pico-8 play session: no input (idle)

[t = 6 s] idle ~6s (no d-pad/buttons)
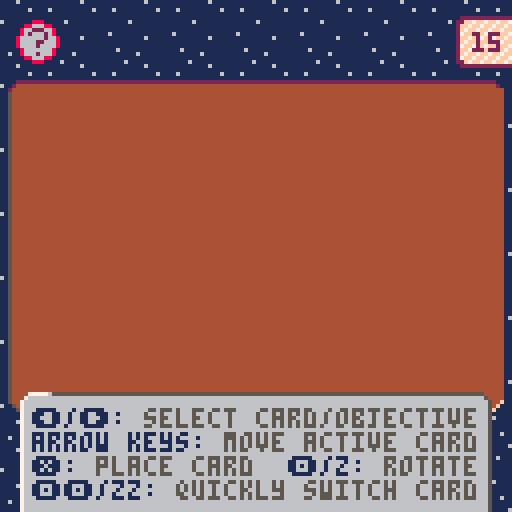
[t = 8 s] idle ~8s (no d-pad/buttons)
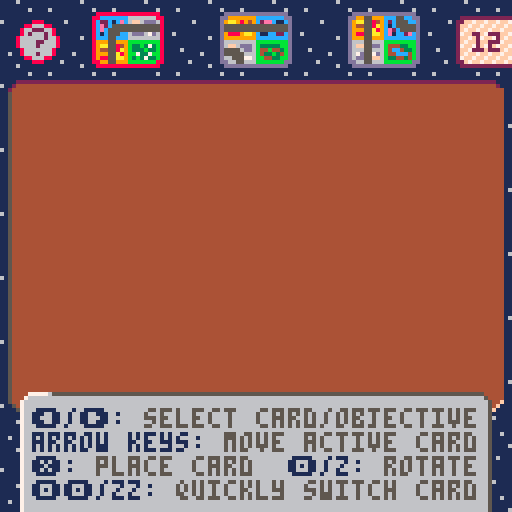

pico-8 cartridge
version 39
__lua__
--sprawlopolis
--dh

deck={1,2,3,4,5,6,7,8,9,10,11,12,13,14,15,16,17,18}

function _init()
 placed={}
 hand={}
 hand_sel=1
	obj_sel=0
	last_alt=false
	prepare_card_sprites()
	rot_anim=false
	objs={}
 menu_mode=true
	game_over=false
	playing=false
	show_controls=false
	frozen=false
	start_anim=nil
	scores={0,0,0,0,0,0,0,0}
	score_sel=0
	music(0)
end

function start_game()
	playing=true
	show_controls=false
	--freeze until cards are dealt
	frozen=true
	deal={anim=0,obj=0,card=0}
end

function hlen()
 return rawlen(hand)
end

function pick_obj()
 local num=rnd(deck)
 add(objs,num)
 del(deck,num)
end

function pick_card(idx)
 local num=rnd(deck)
 local i=idx or hand_sel
 if num==nil then
  --just del the current card
  del(hand,hand[i])
	else
		hand[i]=num
 	del(deck,num)
	end
end

function set_active_card(x,y)
	n=hand[hand_sel]
	if n then
		cc={
		 n=n,
		 x=(x or hand_sel*4-1),
		 y=(y or 3),
		 f=false
		}
	else
		cc=nil
	end
end

function total_score()
	local score=0
	for i=1,#scores do
	 score+=scores[i]
	end
	return score
end

function goal()
 return objs[1]+objs[2]+objs[3]
end

function handle_menu()
 if game_over then
 	if btnp(⬅️) and score_sel>1 then
 	 score_sel-=1
		end
		if btnp(➡️) and score_sel<8 then
		 score_sel+=1
		end
		if btnp(⬇️) then
			if score_sel>=5 then
			 scores[score_sel]-=1
			elseif scores[score_sel]>0 then
				scores[score_sel]-=1
			end
		end
		if btnp(⬆️) then
			if score_sel!=5 then
			 scores[score_sel]+=1
			elseif scores[score_sel]<0 then
				scores[score_sel]+=1
			end
			if total_score()==goal() then
				sfx(2)
			end
		end
		return
 end
	if (btnp(⬅️)) then
		if hand_sel>1 then
		 hand_sel-=1
		elseif hand_sel==1 then
			hand_sel=0
			show_controls=true
		elseif show_controls then
		 obj_sel=3
		 show_controls=false
		elseif obj_sel>1 then
			obj_sel-=1
		else
			obj_sel=0
			hand_sel=hlen()
		end
	end
	if (btnp(➡️)) then
		if hand_sel>0 and hand_sel==hlen() then
		 hand_sel=0
		 obj_sel=1
		elseif hand_sel>0 then
		 hand_sel+=1
		elseif obj_sel==3 then
		 show_controls=true
			obj_sel=0
		elseif show_controls then
			hand_sel=1
		 show_controls=false
		elseif obj_sel<3 then
			obj_sel+=1
		end
	end
	if hand_sel>0 and btnp(⬇️) then
		menu_mode=false
		set_active_card()
	end
end

function handle_placement()
	if (btnp(⬅️)) cc.x-=1
 if (btnp(➡️)) cc.x+=1
 if (btnp(⬇️)) cc.y+=1
 cc.x=mid(0,cc.x,14)
 cc.y=mid(0,cc.y,15)
 if (btnp(⬆️)) then
  cc.y-=1
  if cc.y <= 2 then
   menu_mode=true
   cc=nil
  end
 elseif btnp(🅾️) then
  sfx(1)
	 rot_anim=1
	 if last_alt==false then
		 last_alt=time()
		else
		 new_hs=hand_sel+1
		 if (new_hs>hlen()) new_hs=1
		 rot_anim=false
		 swap={
		 	from_hs=hand_sel,
		  to_hs=new_hs,
		  x=cc.x,
		  y=cc.y,
		  f=0
		 }
	  last_alt=false
	 end
	elseif btnp(❎) then
		sfx(0)
		add(placed,cc)
		pick_card()
		menu_mode=true
		cc=nil
	 if hlen()==0 then
   game_over=true
			score_sel=1
			obj_sel=0
			hand_sel=0
  elseif hand_sel>hlen() then
  	hand_sel=hlen()
  end
	end
end

function _update60()
 if deal then
  deal.anim+=0.05
  if deal.anim>=1 then
  	deal.anim=0
  	if #objs<3 then
  	 pick_obj()
  	 deal.obj+=1
  	elseif #hand<3 then
  	 pick_card(#hand+1)
  	 deal.card+=1
  	 deal.obj=nil
  	else
  	 deal=nil
  	 frozen=false
  	end
  end
 end
 if (frozen) return
	if start_anim then
		start_anim-=0.1
 end
 if swap then
  swap.f+=0.1
 	if swap.f>=1 then
 	 hand_sel=swap.to_hs
  	set_active_card(swap.x,swap.y)
  	swap=nil
  end
  return
 end
	if rot_anim!=false then
		rot_anim+=15
	end
 if rot_anim and rot_anim>=180 then
  rot_anim=false
		if cc then
		 cc.f=not cc.f
 	 set_card_sprite(cc.n,cc.f)
 	end
 end
 if last_alt!=false and time()-last_alt>0.3 then
	 last_alt=false
	end
	if playing then
		if menu_mode then
			handle_menu()
		elseif not game_over then
		 handle_placement()
		end
	else
		if start_anim and start_anim<=0 then
			start_anim=nil
			start_game()
		elseif btnp(❎) then
			--dissolve logo
			start_anim=1
		end
		--intro menu screen
		if not game_over then
			intro_anim_update()
			if btnp(🅾️) then
				show_controls=not show_controls
			end
		end
	end
end

-->8
--drawing

rounded=true
cardw=8
cardh=6
objw=8
objh=5.5

menu_selectable_col=13

function draw_outline(x,y,col,w,h,empty)
 w=w or cardw
 h=h or cardh
 if not rounded then
	 if not empty then
	  rectfill(x-1,y,x+w*2,y+h*2+1,col)
  else
   rect(x-1,y,x+w*2,y+h*2+1,col)
  end
 else
 	if not empty then
   rectfill(x,y+1,x+w*2-1,y+h*2,col)
 	end
 	pset(x,y+1,col)
 	pset(x+w*2-1,y+1,col)
 	pset(x,y+h*2,col)
 	pset(x+w*2-1,y+h*2,col)
  --top
  line(x,y,x+w*2-1,y,col)
  --bottom
  line(x,y+h*2+1,x+w*2-1,y+h*2+1,col)
  --left
  line(x-1,y+1,x-1,y+h*2,col)
  --right
  line(x+w*2,y+1,x+w*2,y+h*2,col)
 end
end

function draw_card(c,anim)
	local card=cards[c.n]
	local x=c.x
	local y=c.y
	local s=card_spr(c.n)
	if anim and swap then
	 local destx=swap.from_hs*4-1
	 local desty=1
		x-=swap.f*(x-destx)
		y-=swap.f*(y-desty)
	end
	x*=cardw
	y*=cardh
 if anim and rot_anim then
  putspr(s,x-1,y-2,rot_anim,pset,2,2)
 else
  spr(s,x,y,2,2)
	end
end

function draw_bg()
 --bg
 for x=0,7 do
	 for y=0,7 do
	 	spr(64,x*16,y*16,2,2)
	 end
 end
 --table
 x1=2
 x2=118
 y1=20
 y2=95
 spr(66,x1,y1)
 for i=1,(x2-x1)/8 do
  spr(67,2+i*8,y1)
 end
 spr(68,x2,y1)
 for i=1,(y2-y1)/8 do
  spr(113,2,y1+i*8)
 end
 spr(82,x1,y2)
 for i=1,(x2-x1)/8 do
  spr(83,2+i*8,y2)
 end
 spr(84,x2,y2)
 rectfill(x1+1,y1+2,x2+7,y2,4)
 --legs
 for i=1,4 do
  spr(99,x1+3,y2+8+(4-i)*7)
	 spr(99,x2-3,y2+8+(4-i)*7)
 end
 --logo
 if not playing then
	 draw_logo(10,27,start_anim or 1)
	end
end

function draw_hand()
	for i=1,hlen() do
	 local col=menu_selectable_col
	 if i==hand_sel and cc==nil then
	 	col=8
	 end
	 local dy=0
		if deal and deal.card==i then
			dy=-10+deal.anim*10
		end
	 draw_outline((i*4-1)*cardw,0.5*cardh+dy,col)
	 if (i==hand_sel or (swap and i==swap.to_hs)) and cc!=nil then
	  draw_outline((i*4-1)*cardw,0.5*cardh+dy,6,cardw,cardh,true)
		end
		if cc==nil or i!=hand_sel then
		 local x=i*4-1
		 local y=0.5+dy/cardh
			if swap and swap.to_hs==i then
				x-=swap.f*(x-swap.x)
				y-=swap.f*(y-swap.y)
			end
			draw_card({n=hand[i],x=x,y=y})
		end
	end
end

function draw_obj(i)
 local obj=objs[i]
 local snum=obj_num_spr[obj]
 local x=i*42-30
 local tx=x-8
 local y=108
 if deal and i==deal.obj then
 	y+=20-deal.anim*20
 end
 local sel=obj_sel
 if obj_sel==0 and score_sel>0 then
  sel=score_sel<6 and 999 or score_sel-5
 end
 if (sel>0) then
 	x=50+i*20
 	y-=1
 end
 if sel==0 then
		local txt_wid=34
		local txt=obj_shrt[obj]
 	rectfill(tx,y+13,tx+txt_wid,127,1)
 	ctr=flr((txt_wid-#txt*4)/2)+1
  print(txt,tx+ctr,y+14,7)
 end
 pal(1,0)
 draw_outline(x+1,y,1,objw,objh)
 if sel>0 then
  draw_outline(x-1,y-2,1,objw+1,objh+1)
 else
  rectfill(x,y,x+16,y+10,1)
 end
 pal(1,1)
 local col=menu_selectable_col
 if (sel==i) col=8
 draw_outline(x,y-1,col,objw,objh,true)
 spr(8,x,y,2,2)
 spr(snum,x+1,y+1)
end

function draw_deck()
 local deckx,decky=115,5
	draw_outline(deckx,decky-1,2,8,5.5)
	pal(5,7)
	spr(40,deckx,decky,2,2)
	pal(5,5)
	local cnt=#deck<10 and "0"..#deck or #deck
	print(cnt,deckx+3,decky+3,2)
end

function draw_fade(o)
 if (not o) return
	local x,y=3,22
 local height=78
 local width=123
 local totalpx=width*height
 local mod=flr(o*10)
 for i=0,totalpx-1 do
  if i%mod==0 then
  	local dx=i%width
   local dy=flr(i/width)
   pset(x+dx,y+dy,4)
  end
 end
end

score_colors={12,11,9,6,5,10,10,10}
score_tcolors={12,11,9,13,5,10,10,10}
score_names={
 "commercial",
 "parks",
 "residential",
 "industrial",
 "road penalty",
}
score_desc={
 "+1/blk in largest commrcl group",
 "+1/blk in largest park group",
 "+1/blk in largest resdntl group",
 "+1/blk in largest indstrl group",
 "-1/road",
}

function draw_score(x,i)
	local y=6
 local boxh=8
 local boxw=12
 local s=i==score_sel and 117 or 115
 spr(s,x+3,y-6)
	spr(s+1,x+3,y+boxh+2)
	local col=score_colors[i]
	draw_outline(x+1,y,col,boxw/2-0.5,boxh/2-0.5)
	if i==score_sel then
		draw_outline(x+1,y,8,boxw/2-0.5,boxh/2-0.5,true)
	end
	local sc=""..scores[i]
	local tw=#sc>2 and 11 or (#sc>1 and 7 or 3)
	local tx=x+(boxw-tw)/2+1
	local tc=i<=5 and 7 or 1
	pal(1,0)
	print(scores[i],tx,y+2,tc)
	pal(1,1)
end

function draw_scoring()
	for i=1,#scores do
		draw_score(5+15*(i-1),i)
	end
	
	rectfill(0,103,67,111,2)
	
	pal(5,0)
	line(0,102,67,102,5)
	pset(67,103,5)
	pset(68,103,5)
	pset(68,104,5)
	pset(68,105,5)
	pal(5,5)
	
	local score=total_score()
	local g=goal()
	local win=score>=g
	local emo=win and "★" or ""
	local txt="score: "..score.."/"..g.." "..emo
	local tcol=win and 10 or 7
	print(txt,2,105,tcol)
end

function _draw()
	cls()
	draw_bg()
	foreach(placed,draw_card)
	if playing and not game_over then
	 draw_hand()
	 if show_controls then
	  spr(109,4,5,2,2)
	 else
	  spr(77,4,5,2,2)
	 end
	end
	if cc then
		if rot_anim or swap then
		 draw_outline(cc.x*cardw,cc.y*cardh,2,cardw,cardh)
		end
		draw_outline(cc.x*cardw,cc.y*cardh,7,cardw,cardh,true)
		draw_card(cc,true)
	end
	if obj_sel>0 or score_sel>0 then
	 local i=obj_sel
	 if obj_sel==0 then
	  i=score_sel-5
	 end
		pal(1,0)
 	rectfill(0,112,127,127,1)
		pal(1,1)
	 local title,subt,tcol="","",10
	 if score_sel>0 and score_sel<6 then
	 	title=score_names[score_sel]
	 	subt=score_desc[score_sel]
	 else
	  local obj=objs[i]
	 	title=obj_names[obj]
			subt=obj_desc[obj]
		end
		if score_sel>0 then
		 tcol=score_tcolors[score_sel]
		end
		print(title,1,114,tcol)
		printdesc(subt,0,121)
	end
	if playing then
 	if not show_controls then
			for i=1,3 do
				if objs[i] then
			 	draw_obj(i)
				end
			end
		end
		if game_over then
			draw_scoring()
	 else
			draw_deck()
		end
	elseif not game_over then
		intro_anim_draw()
		draw_fade(start_anim)
	end
	if show_controls then
		y=playing and 98 or 90
		draw_instructions(5,y,playing)
	end
end
-->8
--putspr
--cmode = cornermode
--⬆️⬅️, ⬆️➡️, ⬇️⬅️, ⬇️➡️
--y-top (1px dead space in spr)
yt=1
yb=6
function putspr(s,x,y,a,func,w,h,cmode)
 sw=(w or 1)*8
 sh=(h or 1)*8
 sx=(s*8)%128
 sy=flr(s/16)*8
 x0=flr(0.5*sw)
 y0=flr(0.5*sh)
 a=a/360
 sa=sin(a)
 ca=cos(a)
 for ix=sw*-1,sw+4 do
  for iy=sh*-1,sh+4 do
   dx=ix-x0
   dy=iy-y0
   xx=flr(dx*ca-dy*sa+x0)
   yy=flr(dx*sa+dy*ca+y0)
   if (xx>=0 and xx<sw and yy>=0 and yy<=sh-1) then
    corner=rounded and ( 
        (xx==0 and yy==yt and cmode==1)
     or (xx==sw-1 and yy==yt and cmode==2)
     or (xx==0 and yy==yb and cmode==3)
     or (xx==sh-1 and yy==yb and cmode==4)
    )
				if not corner then
	    local col=sget(sx+xx,sy+yy)
	    if col != 0 then
	     func(x+ix,y+iy,col)
	    end
	   end	
   end
  end
 end
end
-->8
--objectives
obj_num_spr={
 10,
 11,
 12,
 13,
 14,
 15,
 26,
 27,
 28,
 29,
 30,
 31,
 42,
 43,
 44,
 45,
 46,
 47
}

obj_names={
 "the outskirts",
 "bloom boom",
 "go green",
 "block party",
 "stax & scrapers",
 "master planned",
 "central perks",
 "the 'burbs",
 "concrete jungle",
 "the strip",
 "mini marts",
 "superhighway",
 "park hopping",
 "looping lanes",
 "skid row",
 "morning commute",
 "tourist traps",
 "sprawlopolis",
}

obj_shrt={
 "outskrts",
 "bloomboom",
 "gogreen",
 "blkprty",
 "stx&scrp",
 "m.planned",
 "centralp",
 "burbs",
 "concrete",
 "strip",
 "minimarts",
 "superhwy",
 "parkhop",
 "looping",
 "skidrow",
 "commute",
 "tourist",
 "sprawl",
}

obj_desc={
"+1/road inside, -1/road outside",
"+1/row & col w/3 parks, -1 w/o 3",
"+1/park blk, -3/industrial blk",
"-8 pts. +3 per 2x2-blk (up to 5)",
"+2/ind next to only com & ind",
"+1/largest res. -1/largest ind",
"+1/park inside. -2/park outside",
"+1/prk,-2/ind adj to biggest res",
"+1/ind that shares corner w/ind",
"+1/com in a chosen row or col",
"+2/com between 2 res on one road",
"+1/every 2 rd in longest road",
"+3/road begins & ends at park",
"+1/road segment in looped rds",
"+2/res next to 2 or more ind",
"+2/road with res and com",
"+1/com on edge, or +2 if corner",
"+1/block in longest row & col",
}
-->8
--cards

i_nw=1
i_ne=2
i_se=3
i_sw=4
i_h=5
i_v=6
r_nw=17
r_ne=18
r_se=19
r_sw=20
r_h=21
r_v=22
c_nw=49
c_ne=50
c_se=51
c_sw=52
c_h=53
c_v=54
p1=33
p2=34
p3=35
p4=36
p5=37
p6=38
p7=71
p8=72
p9=73
p10=74
p11=75
p12=76
p13=87
p14=88
p15=89
p16=90
p17=91
p18=92

-- cards are in objective order
-- flipped horizontally
-- blocks ⬆️⬅️, ⬆️➡️, ⬇️⬅️, ⬇️➡️
cards={
 { r_h, i_sw, p1, c_v },  -- 1
 { c_h, r_h, p2, i_se },  -- 2
 { r_h, i_h, p3, c_se },  -- 3
 { i_se, r_h, c_v, p4 },  -- 4
 { i_h, c_sw, p5, r_v },  -- 5
 { r_v, p6, c_v, i_se },  -- 6
 { c_h, i_h, r_sw, p7 },  -- 7
 { r_v, c_ne, i_v, p8 },  -- 8
 { c_se, i_h, r_v, p9 },  -- 9
 { r_h, c_h, i_sw, p10 }, -- 10
 { i_h, r_h, c_sw, p11 }, -- 11
 { c_v, i_ne, r_v, p12 }, -- 12
 { i_v, p13, r_v, c_se }, -- 13
 { r_se, c_h, i_v, p14 }, -- 14
 { c_v, p15, i_v, r_se }, -- 15
 { i_h, c_h, p16, r_se }, -- 16
 { i_v, r_ne, c_v, p17 }, -- 17
 { c_h, r_sw, p18, i_v }  -- 18
}

--write entire card to sprite
function set_card_sprite(num,f)	
	local card=cards[num]
	num-=1
	local x=(num*2%16)*8
 local y=(8+flr(num*2/16)*2)*8
 local a=f and 180 or 0
 local c1,c2,c3,c4=1,2,3,4
 if f then
  x-=1
  y-=1
  c1,c2,c3,c4=4,3,2,1
 end
 putspr(card[c1],x,y,a,sset,1,1,c1)
	putspr(card[c2],x+cardw,y,a,sset,1,1,c2)
	putspr(card[c3],x,y+cardh,a,sset,1,1,c3)
	putspr(card[c4],x+cardw,y+cardh,a,sset,1,1,c4)
end

function prepare_card_sprites()
	for i=1,18 do
		set_card_sprite(i,false)
	end
end

function card_spr(num)
	num-=1
	col=num*2%16
 row=flr(num*2/16)*2
 return 128+row*16+col
end
-->8
--logo/instructions

_s=100
_p=101
_r=102
_a=103
_w1=104
_w2=105
_l=106
_o=107
_i=108

function sprawlopolis(x,y,shadow)
 pal(5,shadow and 0 or 6)
 pal(6,shadow and 0 or 7)
 spr(_s,x,y); x+=8
 spr(_p,x,y); x+=8
 spr(_r,x,y); x+=8
 spr(_a,x,y); x+=8
 spr(_w1,x,y); x+=8
 spr(_w2,x,y); x+=6
 spr(_l,x,y); x+=6
 pal(5,5)
 
 --blue
 pal(5,shadow and 0 or 12)
 pal(6,shadow and 0 or 6)
 spr(_o,x,y); x+=8
 spr(_p,x,y); x+=8
 spr(_o,x,y); x+=8
 spr(_l,x,y); x+=7
 spr(_i,x,y); x+=2
 spr(_s,x,y)
	pal(5,5)
 pal(6,6)
end

function draw_instructions(x,y,in_game)
 spr(96,x,y)
 for i=1,13 do
 	spr(97,x+i*8,y)
 end
 for i=1,5 do
 	spr(112,x,y+i*8)
 	spr(114,x+110,y+i*8)
 end
 spr(98,x+110,y)
	rectfill(x+2,y+2,x+116,y+50,6)
	x+=3
	y+=4
	local c1,c2=1,5
 print("⬅️/➡️: \0",x,y,c1)
 print("select card/objective",c2)
 y+=6
 print("arrow keys: \0",x,y,c1)
 print("move active card",c2)
 y+=6
	print("❎: \0",x,y,c1)
	print("place card  \0",c2)
	print("🅾️/z: \0",c1)
	print("rotate",c2)
	y+=6
	
	print("🅾️🅾️/zz: \0",x,y,c1)
	--dont print newline, otherwise
	--console will scroll
	print("quickly switch card\0",c2)
	if not in_game then
		y+=8
		print(smallcaps("select ").."?"..smallcaps(" in game to see this"),x,y,13)
	end
end

byline1="designed by steven aramini,"
byline2="danny devine, paul kluka"
function draw_logo(x,y,opacity)
 if (opacity<=0) return
	
	local orig_x,orig_y=x,y
	-- center logo over text
	x+=5
	
	--logo bg
	local lw,lh=93,7
	--rectfill(x-3,y-3,x+lw+3,y+lh+4,2)
 
 sprawlopolis(x+1,y+1,true)
 sprawlopolis(x,y)
 
 --road
 y+=11
 line(0,y+4,128,y+4,6)
 line(0,y+20,128,y+20,6)
 for i=0,7 do
 	spr(69,x-15+i*16,y+5,2,2)
 end
 
	x=orig_x
	y+=26
 prints("original card game",x+17,y,7)
 y+=5
 prints(byline1,x,y,7)
 y+=5
	prints(byline2,x+5,y,7)
	y+=11
	prints("get it at:",x+35,y,9)
	y+=7
 print("www.buttonshygames.com",x+9,y,9)

	y+=14
	rectfill(0,y,128,y+16,2)
	y+=2
	print("press    to start",x+20,y,10)
	if flr(time())%2==0 then
	 print("      ❎",x+20,y,10)
	end
	y+=8
	print(smallcaps("press ").."z/🅾️"..smallcaps(" for controls"),x+8,y,9)
end
-->8
--smallcaps
function smallcaps(s)
  local d=""
  local l,c,t=false,false
  for i=1,#s do
    local a=sub(s,i,i)
    if a=="^" then
      if(c) d=d..a
      c=not c
    elseif a=="~" then
      if(t) d=d..a
      t,l=not t,not l
    else 
      if c==l and a>="a" and a<="z" then
        for j=1,26 do
          if a==sub("abcdefghijklmnopqrstuvwxyz",j,j) then
            a=sub("\65\66\67\68\69\70\71\72\73\74\75\76\77\78\79\80\81\82\83\84\85\86\87\88\89\90\91\92",j,j)
            break
          end
        end
      end
      d=d..a
      c,t=false,false
    end
  end
  return d
end

function prints(txt,x,y,col)
 txt=smallcaps(txt)
 if not y then
 	print(txt,x)
 elseif not col then
  print(txt,x,y)
 else
  print(txt,x,y,col)
 end
end
-->8
--anims
flyx=0

traf_lr={}
traf_rl={}

bu1={s={224},w=2,d=1,sp=0.125,stp=150,stps=214,pstps=248}
bu2={s={240},w=4,d=1,sp=0.125,stp=175}
sch={s={250},w=2,d=1,sp=0.12,stp=250,stps=198,pstps=226}
bik={s={228,244,246,230},sp=0.125,w=1.25,d=-1,st=true}
tra={s={232},w=8,d=1,sp=0.15}
tx1={s={202},w=1,d=1,sp=0.125,stp=100,stps=201,pstps=200}
tx2={s={200},w=1,d=1,sp=0.125,stp=100,stps=201,pstps=202}
ca1={s={203},w=1,d=1,sp=0.125}
ca2={s={204},w=1,d=1,sp=0.15}
ca3={s={205},w=1,d=1,sp=0.125}
tr1={s={206},w=1,d=1,sp=0.11}
tr2={s={222},w=1,d=1,sp=0.125}
pu1={s={207},w=1,d=1,sp=0.125}
pu2={s={223},w=1,d=1,sp=0.13}
sco={s={218},w=5/8,d=-1,sp=0.1,st=true}
sk8={s={219,219,219,219,219,219,220},sp=0.095,w=5/8,d=-1,st=true}

all_traffic={
 bu1,bu1,
 --bu2,
 sch,
 tra,
 bik,bik,bik,bik,bik,
 tr1,tr2,
 tx1,tx2,
 ca1,ca2,ca3,pu1,pu2,
 sco,
 sk8
}
function intro_anim_draw()
	foreach(traf_lr,draw_traf)
	foreach(traf_rl,draw_traf)
	
 for i=1,18 do
 	local wid=(cardw*2+5)
 	local off=-i*wid
		local mx=18*wid
		local s=card_spr(i)
 	local x=(flyx+off)%mx-wid
 	local y=3
 	draw_outline(x,y,13,cardw,cardh,true)
 	if false and i==4 then
   --rotae
   putspr(s,x-1,y-2,flyx*2%360,pset,2,2)
 	else
 	 spr(s,x,y,2,2)
  end
		
		--bottom marquee
		if false then
			x=i*(-cardw*2-5)+flyx
	 	y=109
	 	draw_outline(x,y,13,cardw,cardh,true)
	 	spr(s,x,y,2,2)
 	end
 end
end

function draw_traf(t)
 local rx=t.d==1 and 0 or 128-t.s.w*8
 local ry=t.d==1 and 43 or 51
 local s=t.s.s[t.a]
 if t.s.stps and t.stp and t.stp>0 then
 	s=t.s.stps
 end
 if t.stp==0 and t.s.pstps then
 	s=t.s.pstps
 end
 pal(5,0)
 if t.st then
  pal(15,4)
 end
 spr(s,rx+t.x,ry,t.s.w,1,t.d!=t.s.d)
	pal(5,5)
	if t.st then
		pal(15,15)
	end
end

function advance_traf(arr)
 local stopped=false
 for i=1,#arr do
 	if i>#arr then
 	 return
 	end
		local t=arr[i]
		if t.stp and t.stp>0 then
		 t.stp-=1
		elseif not t.stp and t.s.stp and abs(t.x)>t.stpt then
			t.stp=t.s.stp
		else
			local d1=(i==1 or t.d==1 and
			 t.x+t.s.w*8+3<arr[i-1].x)
			local d2=(i==1 or t.d==-1 and
			 t.x-t.s.w*8-3>arr[i-1].x)
			if d1 or d2 then
				t.x+=t.s.sp*t.d
			 t.a=(flr(t.x)%(#t.s.s))+1
	 	end
	 end
	 if abs(t.x)>130 then
	 	del(arr,t)
	 end
	end
end

function add_traf(d,arr)
	local t=rnd(all_traffic)
	local last=#arr>0 and arr[#arr].s
	while (
	 t==last or
		(t==bu1 and last==bu2) or
		(t==bu2 and last==bu1)
	) do
		t=rnd(all_traffic)
	end
	local st=t.st and flr(rnd(2))==0
	tr={
	 s=t,x=t.w*8*-d,d=d,a=1,
	 st=st,stpt=50+flr(rnd(40))
	}
	add(arr,tr)
end

function intro_anim_update()
	--fly
	flyx+=0.5
	
	--road
	advance_traf(traf_lr)
	advance_traf(traf_rl)
	
	if #traf_lr==0 then
	 add_traf(1,traf_lr)
 end
	if #traf_rl==0 then
	 add_traf(-1,traf_rl)
 end

	if traf_lr[#traf_lr].x>7+rnd(15)*2 then
	 add_traf(1,traf_lr)
	end
	if traf_rl[#traf_rl].x<-7-rnd(15)*2 then
	 add_traf(-1,traf_rl)
	end
end

-->8
keywords={
	{k="-1/",c="red"},
	{k="-2/",c="red"},
	{k="-3/",c="red"},
	{k="-8 pts.",c="red"},
	
	--'shares' has 'res' in it
	{k="shares"},
	
 {k="commrcl",c=1},
 {k="com",c=1},
 
 {k="parks",c=2},
 {k="park",c=2},
 {k="prk",c=2},
 
 {k="resdntl",c=3},
 {k="res",c=3},
 
 {k="industrial",c=4},
 {k="indstrl",c=4},
 {k="ind",c=4},
}
function printdesc(s,x,y)
	local base_col=7
	print("\0",x,y,base_col)
	local i=1
	
	while i<=#s do
		local col=base_col
		local j=i
		for k=1,#keywords do
			local kw=keywords[k].k
		 local ss=sub(s,i,i+#kw-1)
		 if ss==kw then
		 	local ci=keywords[k].c
		 	if ci=="red" then
		 	 col=8
		 	elseif ci then
		 	 col=score_tcolors[ci]
		 	end
		 	j+=#kw-1
		 	break
		 end
		end
		print(sub(s,i,j).."\0",col)
		i+=j-i+1
	end
end
__gfx__
000000000000000000000000000000000000000000000000000000000000000006666666666666600aaaaa000aaaaa000aaaaa000aaaaa000aaaaa000aaaaa00
00000000666556666665566666666666666666666666666666655666000000006665555566666666aa00aaa0aa000aa0aa000aa0aa0a0aa0aa000aa0aa000aa0
0070070066555ff66dd555666ff6ddd66ff6ddd66ff6ddd66ff55dd6000000006600000056666666aaa0aaa0aaaa0aa0aaaa0aa0aa0a0aa0aa0aaaa0aa0aaaa0
00077000555556666dd555556f76555555556dd65555555566655666000000006500000005666666aaa0aaa0aa000aa0aaa00aa0aa000aa0aa000aa0aa000aa0
0007700055556dd66666555566755555555556665555555567d557d6000000005500000005555555aaa0aaa0aa0aaaa0aaaa0aa0aaaa0aa0aaaa0aa0aa0a0aa0
0070070067766dd667f6fdd666755566665557766ddd67d66dd55ff6000000007500000005775775aa000aa0aa000aa0aa000aa0aaaa0aa0aa000aa0aa000aa0
000000006666666666666666666556666665566666666666666556660000000055000000055555550aaaaa000aaaaa000aaaaa000aaaaa000aaaaa000aaaaa00
00000000000000000000000000000000000000000000000000000000000000006500000005666666000000000000000000000000000000000000000000000000
000000000000000000000000000000000000000000000000000000000000000066500000566666660aaaaa000aaaaa000aaaaa000aaaaa000aaaaa000aaaaa00
00000000999559999995599999999999999999999999999999955999000000006665555566666666aa000aa0aa000aa0aa000aa0a0a000a0aa0a0aa0a0a000a0
00000000995558a99495559994aa98899aa894a99aa989499aa55849000000000666666666666660aaaa0aa0aa0a0aa0aa0a0aa0a0a0a0a0aa0a0aa0a0aaa0a0
0000000055555a89949555559aa955555555944955555555944558a9000000000000000000000000aaaa0aa0aa000aa0aa000aa0a0a0a0a0aa0a0aa0a0a000a0
00000000555598a99449555594a5555555555a895555555599955a89000000000000000000000000aaaa0aa0aa0a0aa0aaaa0aa0a0a0a0a0aa0a0aa0a0a0aaa0
0000000094499a899889aaa994a5559999555a8998889aa998855aa9000000000000000000000000aaaa0aa0aa000aa0aa000aa0a0a000a0aa0a0aa0a0a000a0
000000009999999999999999999559999995599999999999999559990000000000000000000000000aaaaa000aaaaa000aaaaa000aaaaa000aaaaa000aaaaa00
00000000000000000000000000000000000000000000000000000000000000000000000000000000000000000000000000000000000000000000000000000000
00000000000000000000000000000000000000000000000000000000000000000ff5ff5ff5ff5ff00aaaaa000aaaaa000aaaaa000aaaaa000aaaaa000aaaaa00
00000000bbbbbbbbbbbbbbbbbbbbbbbbbbbbbbbbbbbbbbbbbbbbbbbb00000000ff5ff5ff5ff5ff5fa0a000a0a0a0a0a0a0a000a0a0a000a0a0a000a0a0a000a0
00000000b333b3bbbff4ff5bb33b3b3bbccc7c3bbb4443bbb677776b00000000f5ff5ff5ff5ff5ffa0aaa0a0a0a0a0a0a0a0aaa0a0a0aaa0a0aaa0a0a0a0a0a0
00000000b433b43bb7f6f75bb337b3bbbcccccbbb44c444bbf3b3bfb000000005ff5ff5ff5ff5ff5a0aa00a0a0a000a0a0a000a0a0a000a0a0aaa0a0a0a000a0
00000000bb33334bb7f6f75bbb7337bbb4b4b43bb4ccc34bbfb3b3fb00000000ff5ff5ff5ff5ff5fa0aaa0a0a0aaa0a0a0aaa0a0a0a0a0a0a0aaa0a0a0a0a0a0
00000000bb4433bbbff4ff5bb3b33b3bb33b3b3bb34444bbb677776b00000000f5ff5ff5ff5ff5ffa0a000a0a0aaa0a0a0a000a0a0a000a0a0aaa0a0a0a000a0
00000000bbbbbbbbbbbbbbbbbbbbbbbbbbbbbbbbbbbbbbbbbbbbbbbb000000005ff5ff5ff5ff5ff50aaaaa000aaaaa000aaaaa000aaaaa000aaaaa000aaaaa00
0000000000000000000000000000000000000000000000000000000000000000ff5ff5ff5ff5ff5f000000000000000000000000000000000000000000000000
0000000000000000000000000000000000000000000000000000000000000000f5ff5ff5ff5ff5ff000000000000000000000000000000000000000000000000
00000000ccc55cccccc55cccccccccccccccccccccccccccccc55ccc000000005ff5ff5ff5ff5ff5000000000000000000000000000000000000000000000000
00000000cc55511cc2c555ccc22c1cecceeecdccc2eec11cc1c55eec000000000f5ff5ff5ff5ff50000000000000000000000000000000000000000000000000
00000000555551ecc1c55555ce2c55555555cd2c55555555cec5522c000000000000000000000000000000000000000000000000000000000000000000000000
000000005555eeccce2c5555cec5555555555e2c55555555cec551cc000000000000000000000000000000000000000000000000000000000000000000000000
00000000cceee2ccce1cc2ecc1c555cccc555eccc11cc22cc1c5522c000000000000000000000000000000000000000000000000000000000000000000000000
00000000ccccccccccccccccccc55cccccc55cccccccccccccc55ccc000000000000000000000000000000000000000000000000000000000000000000000000
00000000000000000000000000000000000000000000000000000000000000000000000000000000000000000000000000000000000000000000000000000000
111161111111111100222222222222222222220055555555555555550000000000000000000000000000000000000000000000000000ddd00000000000000000
11111111111111110244444444444444444444205555555555555555bbbbbbbbbbbbbbbbbbbbbbbbbbbbbbbbbbbbbbbbbbbbbbbb00dd666dd000000000000000
11111116111161112444444444444444444444445555555555555555b37b22bbb44433bbb33b373bb33333bbb433333bb333bbbb0d6655566d00000000000000
11111111111111115444444444444444444444445555555555555555b332222bb4cc433bb333b33bb44b443bb434443bb333bb3b0d6566656d00000000000000
11111111111111115444444444444444444444445555555555555555b3b2442bb44ccc4bbb7337bbb433b34bb444344bbb4b3b4bd666666566d0000000000000
61111111111111115444444444444444444444445555555555555555bb3b443bb334434bb3b3733bbb4433bbb333334bbb4b4bbbd666655666d0000000000000
11111111111111115444444444444444444444445555555555555555bbbbbbbbbbbbbbbbbbbbbbbbbbbbbbbbbbbbbbbbbbbbbbbbd666656666d0000000000000
111111111111111154444444444444444444444455777775555555550000000000000000000000000000000000000000000000000d6666666d00000000000000
111111111116111154444444444444444444444455555555555555550000000000000000000000000000000000000000000000000d6665666d00000000000000
11116111111111115444444444444444444444445555555555555555bbbbbbbbbbbbbbbbbbbbbbbbbbbbbbbbbbbbbbbbbbbbbbbb00dd666dd000000000000000
11111111111111115444444444444444444444445555555555555555bbeeeebbbb11b83bb6b6b33bbb7bbbbbbb9bbabbbbbe8bdb0000ddd00000000000000000
11111111111111115444444444444444444444445555555555555555beb7b7ebb1cc1b3bb6b6b44bb7e7babbb9d9a2abbbe8e8bb000000000000000000000000
11111111111116115444444444444444444444445555555555555555be7b7bebb1cc18bbb6b6b44bb37ba1abbb9bbabbbbb7fbbb000000000000000000000000
116111111111111154444444444444444444444f5555555555555555bbeeeebbbb11b33bb6b6b33bb3bbba3bbb3bb3bbb44ff44b000000000000000000000000
11111111111111110544444444444444444444f05555555555555555bbbbbbbbbbbbbbbbbbbbbbbbbbbbbbbbbbbbbbbbbbbbbbbb000000000000000000000000
11111111111111160055ffffffffffffffffff000000000000000000000000000000000000000000000000000000000000000000000000000000000000000000
00777776555555555555550052222220005656505655555056555550000556500550000000056500565000000065650065600000000088800000000000000000
07666666666666666666665054444440055000565650005556500055005555650550000000056500565000000565655065600000008866688000000000000000
76666666666666666666666554444440055000005650005556500055005505650555005500556500565000006560055565600000086622266800000000000000
76666666666666666666666554444440055650005650005556500055055505565055005500565000565000006500005565600000086266626800000000000000
76666666666666666666666554444440000656565655555056555550055555565055555555565000565000006500005565600000866666626680000000000000
76666666666666666666666554444440000000565650000056505500555000556505555555650000565000006560055565600000866662266680000000000000
76666666666666666666666554444440055000565650000056500550550000056505550555650000565555500565655065600000866662666680000000000000
76666666666666666666666554444440005656505650000056500055550000056500550056500000565555500065650065600000086666666800000000000000
76666666544444446666666500060000777777700002000088888880000000000000000000000000000000000000000000000000086662666800000000000000
76666666544444446666666500676000677777600028200028888820000000000000000000000000000000000000000000000000008866688000000000000000
76666666544444446666666506777600067776000288820002888200000000000000000000000000000000000000000000000000000088800000000000000000
76666666544444446666666567777760006760002888882000282000000000000000000000000000000000000000000000000000000000000000000000000000
76666666544444446666666577777770000600008888888000020000000000000000000000000000000000000000000000000000000000000000000000000000
76666666544444446666666500000000000000000000000000000000000000000000000000000000000000000000000000000000000000000000000000000000
76666666544444446666666500000000000000000000000000000000000000000000000000000000000000000000000000000000000000000000000000000000
76666666544444446666666500000000000000000000000000000000000000000000000000000000000000000000000000000000000000000000000000000000
00000000000000000000000000000000000000000000000000000000000000000000000000000000000000000000000000000000000000000000000000000000
00000000000000000000000000000000000000000000000000000000000000000000000000000000000000000000000000000000000000000000000000000000
00000008800000000000000880000000000000088000000000000008800000000000000880000000000000088000000000000008800000000000000880000000
00000008800000000000000880000000000000088000000000000008800000000000000880000000000000088000000000000008800000000000000880000000
00000008800000000000000880000000000000088000000000000008800000000000000880000000000000088000000000000008800000000000000880000000
00000008800000000000000880000000000000088000000000000008800000000000000880000000000000088000000000000008800000000000000880000000
00000008800000000000000880000000000000088000000000000008800000000000000880000000000000088000000000000008800000000000000880000000
00000008800000000000000880000000000000088000000000000008800000000000000880000000000000088000000000000008800000000000000880000000
00000000000000000000000000000000000000000000000000000000000000000000000000000000000000000000000000000000000000000000000000000000
00000008800000000000000880000000000000088000000000000008800000000000000880000000000000088000000000000008800000000000000880000000
00000008800000000000000880000000000000088000000000000008800000000000000880000000000000088000000000000008800000000000000880000000
00000000000000000000000000000000000000000000000000000000000000000000000000000000000000000000000000000000000000000000000000000000
00000000000000000000000000000000000000000000000000000000000000000000000000000000000000000000000000000000000000000000000000000000
00000000000000000000000000000000000000000000000000000000000000000000000000000000000000000000000000000000000000000000000000000000
00000000000000000000000000000000000000000000000000000000000000000000000000000000000000000000000000000000000000000000000000000000
00000000000000000000000000000000000000000000000000000000000000000000000000000000000000000000000000000000000000000000000000000000
00000000000000000000000000000000000000000000000000000000000000000000000000000000000000000000000000000000000000000000000000000000
00000000000000000000000000000000000000000000000000000000000000000000000000000000000000000000000000000000000000000000000000000000
00000008800000000000000880000000000000088000000000000008800000000000000880000000000000088000000000000008800000000000000880000000
00000008800000000000000880000000000000088000000000000008800000000000000880000000000000088000000000000008800000000000000880000000
00000008800000000000000880000000000000088000000000000008800000000000000880000000000000088000000000000008800000000000000880000000
00000008800000000000000880000000000000088000000000000008800000000000000880000000000000088000000000000008800000000000000880000000
00000008800000000000000880000000000000088000000000000008800000000000000880000000000000088000000000000008800000000000000880000000
00000008800000000000000880000000000000088000000000000008800000000000000880000000000000088000000000000008800000000000000880000000
00000000000000000000000000000000000000000000000000000000000000000000000000000000000000000000000000000000000000000000000000000000
00000008800000000000000880000000000000088000000000000008800000000000000880000000000000088000000000000008800000000000000880000000
00000008800000000000000880000000000000088000000000000008800000000000000880000000000000088000000000000008800000000000000880000000
00000000000000000000000000000000000000000000000000000000000000000000000000000000000000000000000000000000000000000000000000000000
00000000000000000000000000000000000000000000000000000000000000000000000000000000000000000000000000000000000000000000000000000000
00000000000000000000000000000000000000000000000000000000000000000000000000000000000000000000000000000000000000000000000000000000
00000000000000000000000000000000000000000000000000000000000000000000000000000000000000000000000000000000000000000000000000000000
00000000000000000000000000000000000000000000000000000000000000000000000000000000000000000000000000000000000000000000000000000000
00000000000000000000000000000000000000000000000000000000000000000000000000000000000000000000000000000000000000000000000000000000
000000000000000000000000000000000000000000000000aaaaaaaaaaaaa0000066000000990000009900000000000000000000000000004444400000000000
000000088000000000000008800000000000000000000000666a666a666a66000aaaaa000aaaaa000aaaaa000bbbbb00088888000ccccc004444422000011100
000000088000000000000008800000000000000000000000666af64af68dd400a66a6600adda6600a66a6600b66b660086686600c66c66004444426000016600
000000088000000000000008800000000000000000000000aaaaaaaaaa8dda00aaaaaaaaaddaaaaaaaaaaaaabbbbbbbb88888888cccccccc4444422200011111
000000088000000000000008800000000000000000000000aaaaaaaaaaadd700aaaaaaaaaddaaaaaaaaaaaaabbbbbbbb88888888cccccccc2222222911111111
00000008800000000000000880000000000000000000000005005000050050000500005005000050050000500500005005000050050000500500005005000050
00000008800000000000000880000000000000000000000000000000000000000000000000000000000000000000000000000000000000000000000000000000
00000000000000000000000000000000000000000000000000000000000000000000000000000000000000000000000000000000000000000000000000000000
00000008800000000000000880000000000000000000000000000000000000000000000000000000000f000000f000000f000000000000001111100000000000
000000088000000000000008800000000000000000000000666666666666666000000000000000001f3300000030000000300000000000001111166000bbbb00
00000000000000000000000000000000000000000000000067776777677767700000000000000000010300000030000000300000000000001111167000bb6600
0000000000000000000000000000000000000000000000006f77647f6477ddf00000000000000000010c000000c0000000c000000000000011111666bbbbbbbb
000000000000000000000000000000000000000000000000666666666666dd600000000000000000011c100044c44000444c4000000000006666666abbbbbbbb
000000000000000000000000000000000000000000000000656656666656d5a000000000000000000500500005050000050c0000000000000500005005000050
00000000000000000000000000000000000000000000000000000000000000000000000000000000000000000000000000000000000000000000000000000000
00000000000000000000000000000000000000000000000000000000000000000000000000000000000000000000000000000000000000000000000000020000
6666666666666660aaaaaaaaaaaaa00000000f000000000000000f00000000000000000000000000000000000000000000000000000000000000000000002000
6777677767776770666a666a666a6600000f330000000000000f33000000000000000dddddddd202ddddddddddddd202ddddddddddddd202ddddddddddddd200
6f77647f647767f0466af64af6886400055803055000000005580305500000000000d666d666d222d666d666d666d222d666d666d666d222d666d666d666d660
6666666666666660aaaaaaaaaa88aa0050858c58650000005685cc5805000000000ddf64df66d222df66d46fd466d222df66d46fd466d222df66d46fd466d6f0
66666666666666a0aaaaaaaaaaaaa70056050c56050000005065c0506500000000ddddddddddd222ddddddddddddd222ddddddddddddd222ddddddddddddddd0
0500500000500500050050000500500005500c0550000000055000055000000000ddddddddddd202ddddddddddddd202ddddddddddddd202dddddddddddddda0
00000000000000000000000000000000000000000000000000000000000000000000000000000000000000000000000000000000000000000000000000000000
00000000000000000000000000000000000000000000000000000000000000000000000000000000000000000000000000000000000000000000000000000000
6666666666666101666666666666666000000f000000000000000f00000000006666666666666660aaaaaaaaaaaaa00000000000000000000000000000000000
67776777677761116777677767776770000f330000000000000f3300000000006777677767776770666a666a666a660000000000000000000000000000000000
6f77647f647761116f77647f647767f0055803055000000005580305500000006f77647f647467f0666af64af688640000000000000000000000000000000000
6666666666666111666666666666666056858c58050000005085cc58650000006666666666666660aaaaaaaaaa88aa0000000000000000000000000000000000
666666666666610166666666666666a050650c50650000005605c0560500000066666666666666a0aaaaaaaaaaaaa70000000000000000000000000000000000
0500500005005000050050000050050005500c055000000005500005500000000500500000500500050050000500500000000000000000000000000000000000
